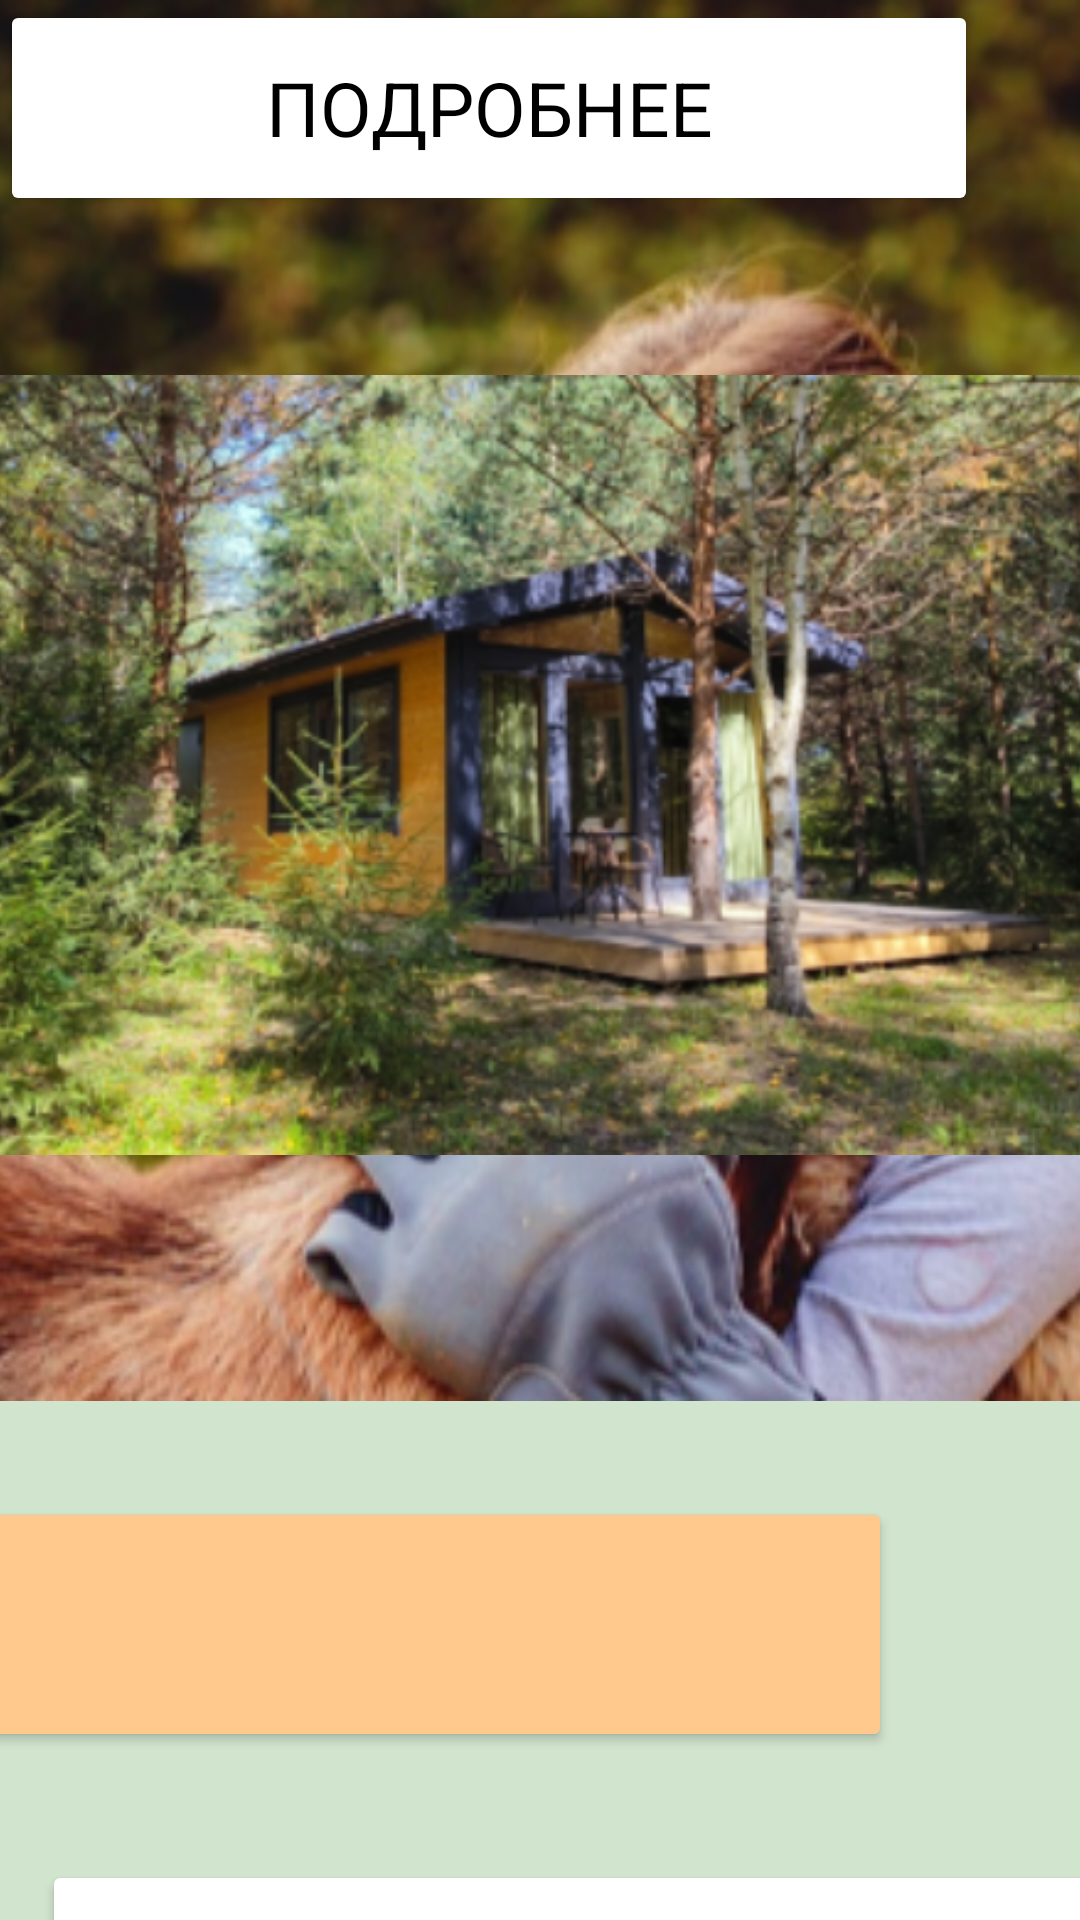

Here is an Android app screen rendered from its layout file. Give the layout XML and the strings, colors and styles it references.
<!-- AndroidManifest.xml: application theme Theme.Vse -->
<!-- res/layout/activity_main2.xml -->
<?xml version="1.0" encoding="utf-8"?>
<androidx.constraintlayout.widget.ConstraintLayout xmlns:android="http://schemas.android.com/apk/res/android"
    xmlns:app="http://schemas.android.com/apk/res-auto"
    xmlns:tools="http://schemas.android.com/tools"
    android:id="@+id/fon1"
    android:layout_width="match_parent"
    android:layout_height="match_parent"
    android:background="#D1E4CD"
    tools:context=".MainActivity">

    <TextView
        android:id="@+id/kontekst"
        android:layout_width="380dp"
        android:layout_height="200dp"
        android:text="Мы ответим на вопрос: какой может быть современная ферма? Познакомим Вас с оборудованием и технологиями производства молока и сыра"
        android:textSize="25dp"
        tools:layout_editor_absoluteX="67dp"
        tools:layout_editor_absoluteY="2631dp" />

    <TextView
        android:id="@+id/konec"
        android:layout_width="wrap_content"
        android:layout_height="wrap_content"
        android:text="Узнать про фермерский быт"
        android:textSize="34dp"
        tools:layout_editor_absoluteX="4dp"
        tools:layout_editor_absoluteY="2543dp" />

    <TextView
        android:id="@+id/inf1"
        android:layout_width="466dp"
        android:layout_height="153dp"
        android:text="Научно доказано, что козы отлично разбираются в людях и способны по выражению лица определить Ваше эмоциональное состояние."
        android:textSize="25dp"
        tools:layout_editor_absoluteX="7dp"
        tools:layout_editor_absoluteY="2371dp" />

    <TextView
        android:id="@+id/inf"
        android:layout_width="wrap_content"
        android:layout_height="wrap_content"
        android:text="Подружиться с козами"
        android:textSize="37dp"
        tools:layout_editor_absoluteX="30dp"
        tools:layout_editor_absoluteY="2298dp" />

    <Button
        android:id="@+id/knpodr"
        android:layout_width="326dp"
        android:layout_height="72dp"
        android:backgroundTint="#FFFFFF"
        android:fontFamily="sans-serif"
        android:text="Подробнее"
        android:textColor="@color/black"
        android:textSize="25dp"
        tools:layout_editor_absoluteX="70dp"
        tools:layout_editor_absoluteY="2194dp" />

    <TextView
        android:id="@+id/textView5"
        android:layout_width="446dp"
        android:layout_height="101dp"
        android:text="Проведите отдых с пользой"
        android:textSize="37dp"
        tools:layout_editor_absoluteX="17dp"
        tools:layout_editor_absoluteY="1820dp" />

    <TextView
        android:id="@+id/der7"
        android:layout_width="433dp"
        android:layout_height="106dp"
        android:fontFamily="sans-serif"
        android:text="7 деревянных гостевых домика, каждый разместит до 4 гостей"
        android:textSize="26dp"
        tools:layout_editor_absoluteX="14dp"
        tools:layout_editor_absoluteY="2088dp" />

    <TextView
        android:id="@+id/opis"
        android:layout_width="428dp"
        android:layout_height="120dp"
        android:fontFamily="sans-serif"
        android:text="Домик с кухней, большими окнами, выходящими  в лес (38м2)"
        android:textSize="31dp"
        tools:layout_editor_absoluteX="14dp"
        tools:layout_editor_absoluteY="1944dp" />

    <TextView
        android:id="@+id/rassv"
        android:layout_width="wrap_content"
        android:layout_height="wrap_content"
        android:fontFamily="sans-serif"
        android:text='"Рассвет"'
        android:textSize="25dp"
        tools:layout_editor_absoluteX="30dp"
        tools:layout_editor_absoluteY="1485dp" />

    <Button
        android:id="@+id/button6"
        android:layout_width="357dp"
        android:layout_height="137dp"
        android:layout_marginStart="63dp"
        android:layout_marginTop="20dp"
        android:layout_marginEnd="40dp"
        android:backgroundTint="#FFF"
        android:fontFamily="sans-serif"
        android:textColor="@color/black"
        android:textSize="25dp"
        app:layout_constraintEnd_toEndOf="parent"
        app:layout_constraintStart_toStartOf="parent"
        app:layout_constraintTop_toBottomOf="@+id/button5"
        tools:text="100+ различных животных" />

    <Button
        android:id="@+id/button5"
        android:layout_width="269dp"
        android:layout_height="137dp"
        android:layout_marginStart="30dp"
        android:layout_marginTop="12dp"
        android:layout_marginEnd="161dp"
        android:backgroundTint="#FFF"
        android:fontFamily="sans-serif"
        android:textColor="@color/black"
        android:textSize="25dp"
        app:layout_constraintEnd_toEndOf="parent"
        app:layout_constraintHorizontal_bias="1.0"
        app:layout_constraintStart_toStartOf="parent"
        app:layout_constraintTop_toBottomOf="@+id/button4"
        tools:text="20 гектаров площади" />

    <Button
        android:id="@+id/button4"
        android:layout_width="246dp"
        android:layout_height="137dp"
        android:layout_marginStart="107dp"
        android:layout_marginTop="16dp"
        android:layout_marginEnd="107dp"
        android:backgroundTint="#FFF"
        android:fontFamily="sans-serif"
        android:textColor="@color/black"
        android:textSize="25dp"
        app:layout_constraintEnd_toEndOf="parent"
        app:layout_constraintHorizontal_bias="0.0"
        app:layout_constraintStart_toStartOf="parent"
        app:layout_constraintTop_toBottomOf="@+id/button3"
        tools:text="1 сыроварня" />

    <Button
        android:id="@+id/button3"
        android:layout_width="237dp"
        android:layout_height="123dp"
        android:layout_marginStart="17dp"
        android:layout_marginTop="24dp"
        android:layout_marginEnd="206dp"
        android:backgroundTint="#FFF"
        android:fontFamily="sans-serif"
        android:textColor="@color/black"
        android:textSize="25dp"
        app:layout_constraintEnd_toEndOf="parent"
        app:layout_constraintStart_toStartOf="parent"
        app:layout_constraintTop_toBottomOf="@+id/button2"
        tools:text="10 уютных домов" />

    <Button
        android:id="@+id/button2"
        android:layout_width="366dp"
        android:layout_height="85dp"
        android:layout_marginStart="14dp"
        android:layout_marginTop="36dp"
        android:layout_marginEnd="80dp"
        android:backgroundTint="#FFF"
        android:fontFamily="sans-serif"
        android:textColor="@color/black"
        android:textSize="25dp"
        app:layout_constraintEnd_toEndOf="parent"
        app:layout_constraintHorizontal_bias="0.0"
        app:layout_constraintStart_toStartOf="parent"
        app:layout_constraintTop_toBottomOf="@+id/but1"
        tools:text="Усадьба Добрынино - это" />

    <Button
        android:id="@+id/but1"
        android:layout_width="366dp"
        android:layout_height="85dp"
        android:layout_marginStart="30dp"
        android:layout_marginTop="32dp"
        android:layout_marginEnd="63dp"
        android:backgroundTint="#FFC98E"
        android:fontFamily="sans-serif"
        android:textColor="@color/black"
        android:textSize="25dp"
        app:layout_constraintEnd_toEndOf="parent"
        app:layout_constraintHorizontal_bias="1.0"
        app:layout_constraintStart_toStartOf="parent"
        app:layout_constraintTop_toBottomOf="@+id/imageView5"
        tools:text="Войти по коду" />

    <TextView
        android:id="@+id/textView"
        android:layout_width="503dp"
        android:layout_height="113dp"
        android:fontFamily="sans-serif"
        android:text="   Уютные домики"
        android:textSize="38dp"
        app:layout_constraintEnd_toEndOf="parent"
        app:layout_constraintHorizontal_bias="0.0"
        app:layout_constraintStart_toStartOf="parent"
        tools:layout_editor_absoluteY="1421dp" />

    <ImageView
        android:id="@+id/imageView5"
        android:layout_width="603dp"
        android:layout_height="467dp"
        app:layout_constraintEnd_toEndOf="parent"
        app:layout_constraintStart_toStartOf="parent"
        app:layout_constraintTop_toTopOf="parent"
        app:srcCompat="@drawable/koza1" />

    <ImageView
        android:id="@+id/imageView6"
        android:layout_width="442dp"
        android:layout_height="260dp"
        android:layout_marginTop="12dp"
        app:layout_constraintEnd_toEndOf="parent"
        app:layout_constraintHorizontal_bias="0.444"
        app:layout_constraintStart_toStartOf="parent"
        app:layout_constraintTop_toBottomOf="@+id/textView"
        app:srcCompat="@drawable/dom" />

</androidx.constraintlayout.widget.ConstraintLayout>
<!-- resources referenced by this layout -->
<resources>
  <!-- drawable dom: png bitmap (drawable, 453936 bytes) -->
  <!-- drawable koza1: png bitmap (drawable, 371610 bytes) -->
  <style name="Theme.Vse" parent="Base.Theme.Vse" />
  <style name="Base.Theme.Vse" parent="Theme.Material3.DayNight.NoActionBar">
          
          
      </style>
  <!-- not gathered from this repository: default colours our renderer supplied (Android Studio template values) -->
  <color name="black">#FF000000</color>
</resources>
